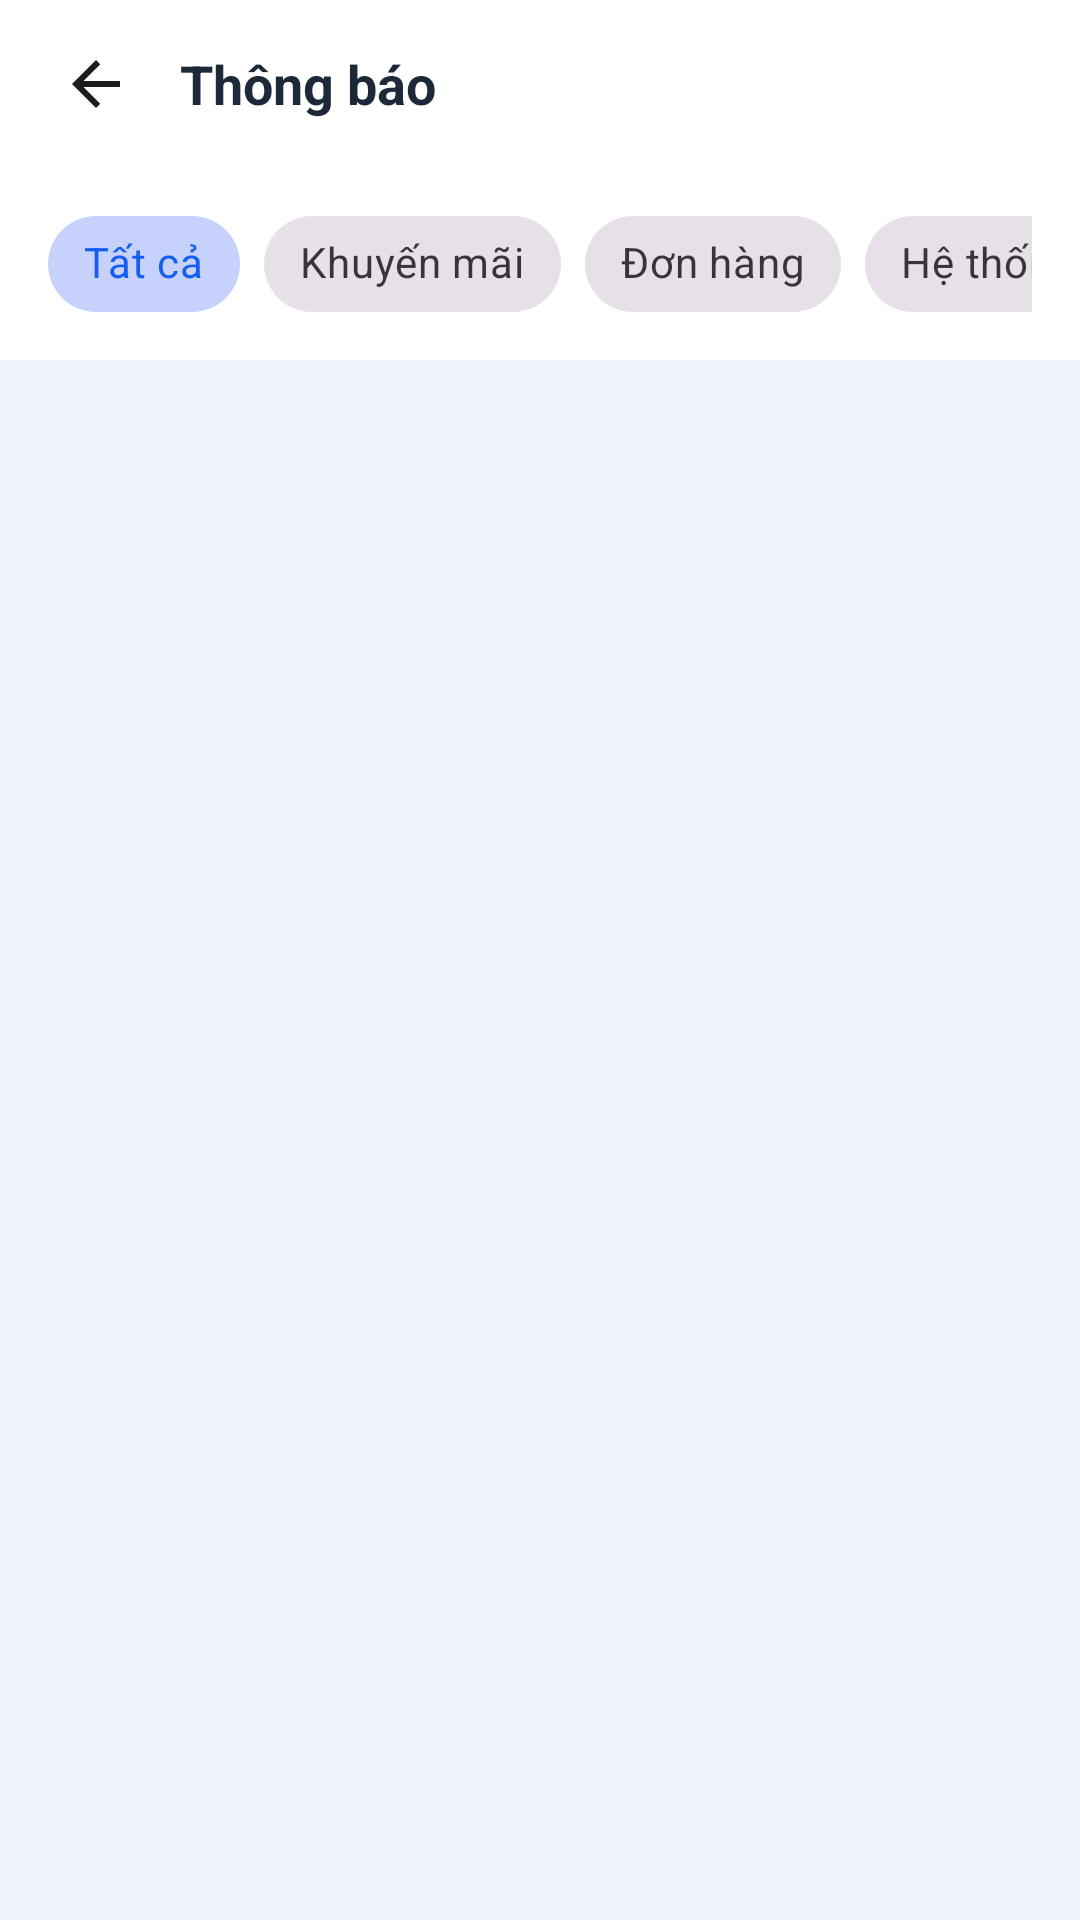

Reconstruct the res/layout file that produces this screen, plus the resources it refers to.
<!-- AndroidManifest.xml: application theme Theme.Appnhathuoc -->
<!-- res/layout/activity_notification.xml -->
<?xml version="1.0" encoding="utf-8"?>
<LinearLayout xmlns:android="http://schemas.android.com/apk/res/android"
    xmlns:app="http://schemas.android.com/apk/res-auto"
    android:layout_width="match_parent"
    android:layout_height="match_parent"
    android:background="@color/bg_light"
    android:orientation="vertical">

    
    <LinearLayout
        android:layout_width="match_parent"
        android:layout_height="56dp"
        android:background="@color/white"
        android:gravity="center_vertical"
        android:orientation="horizontal"
        android:paddingHorizontal="16dp">

        <ImageView
            android:id="@+id/btn_back_notif"
            android:layout_width="32dp"
            android:layout_height="32dp"
            android:background="?attr/selectableItemBackgroundBorderless"
            android:contentDescription="Back"
            android:padding="4dp"
            android:src="@drawable/ic_back" />

        <TextView
            android:layout_width="0dp"
            android:layout_height="wrap_content"
            android:layout_marginStart="12dp"
            android:layout_weight="1"
            android:text="Thông báo"
            android:textColor="@color/text_primary"
            android:textSize="18sp"
            android:textStyle="bold" />
    </LinearLayout>

    
    <HorizontalScrollView
        android:layout_width="match_parent"
        android:layout_height="wrap_content"
        android:background="@color/white"
        android:paddingHorizontal="16dp"
        android:paddingVertical="8dp"
        android:scrollbars="none">

        <com.google.android.material.chip.ChipGroup
            android:id="@+id/chip_group_notif"
            android:layout_width="wrap_content"
            android:layout_height="wrap_content"
            app:singleSelection="true">

            <com.google.android.material.chip.Chip
                android:id="@+id/chip_notif_all"
                style="@style/Widget.MaterialComponents.Chip.Choice"
                android:layout_width="wrap_content"
                android:layout_height="wrap_content"
                android:checked="true"
                android:text="Tất cả" />

            <com.google.android.material.chip.Chip
                android:id="@+id/chip_notif_promo"
                style="@style/Widget.MaterialComponents.Chip.Choice"
                android:layout_width="wrap_content"
                android:layout_height="wrap_content"
                android:text="Khuyến mãi" />

            <com.google.android.material.chip.Chip
                android:id="@+id/chip_notif_order"
                style="@style/Widget.MaterialComponents.Chip.Choice"
                android:layout_width="wrap_content"
                android:layout_height="wrap_content"
                android:text="Đơn hàng" />

            <com.google.android.material.chip.Chip
                android:id="@+id/chip_notif_system"
                style="@style/Widget.MaterialComponents.Chip.Choice"
                android:layout_width="wrap_content"
                android:layout_height="wrap_content"
                android:text="Hệ thống" />
        </com.google.android.material.chip.ChipGroup>
    </HorizontalScrollView>

    <androidx.recyclerview.widget.RecyclerView
        android:id="@+id/rv_notifications"
        android:layout_width="match_parent"
        android:layout_height="match_parent"
        android:paddingVertical="6dp" />

</LinearLayout>
<!-- resources referenced by this layout -->
<resources>
  <color name="bg_light">#F1F4FA</color>
  <color name="text_primary">#1D2939</color>
  <color name="white">#FFFFFFFF</color>
  <!-- drawable ic_back (drawable) -->
  <vector xmlns:android="http://schemas.android.com/apk/res/android"
      android:width="24dp"
      android:height="24dp"
      android:viewportWidth="24"
      android:viewportHeight="24">
    <path
        android:fillColor="#FF1A1D20"
        android:pathData="M20,11H7.83l5.59,-5.59L12,4l-8,8 8,8 1.41,-1.41L7.83,13H20v-2z"/>
  </vector>
  <style name="Theme.Appnhathuoc" parent="Base.Theme.Appnhathuoc" />
  <style name="Base.Theme.Appnhathuoc" parent="Theme.Material3.DayNight.NoActionBar">
          
          <item name="colorPrimary">@color/primary</item>
          <item name="colorPrimaryVariant">@color/primary_dark</item>
          <item name="colorOnPrimary">@color/white</item>
          <item name="colorControlActivated">@color/primary</item>
          <item name="android:colorAccent">@color/primary</item>
          
          <item name="colorSecondary">@color/medigo_pink</item>
          <item name="colorOnSecondary">@color/white</item>
          
          <item name="android:statusBarColor">@color/primary_dark</item>
          <item name="android:navigationBarColor">@color/white</item>
          <item name="android:windowLightNavigationBar">true</item>
          <item name="android:windowLightStatusBar">false</item>
      </style>
  <color name="primary">#155EEF</color>
  <color name="primary_dark">#1048B8</color>
  <color name="medigo_pink">#D50072</color>
</resources>
